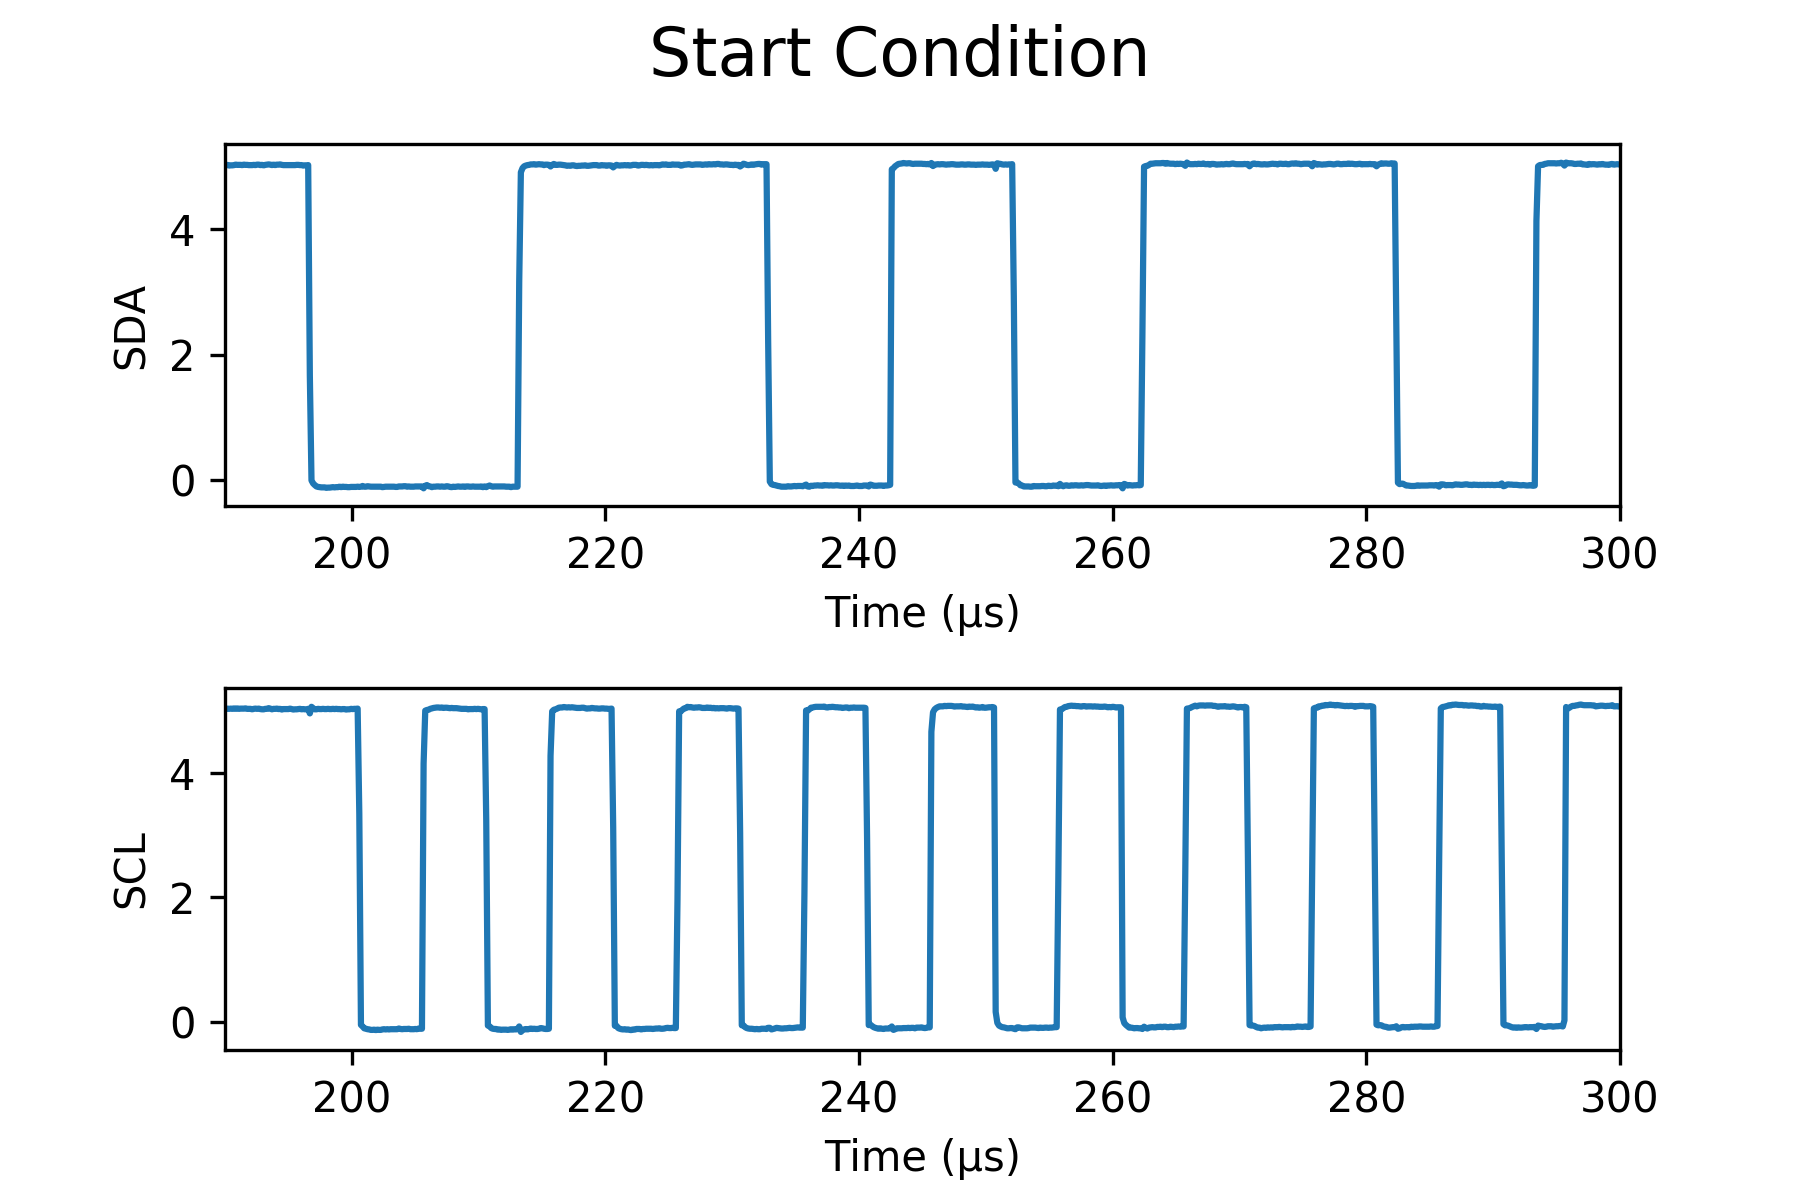

The table this chart was drawn from, first rows:
Time (s), Channel 1 (V), Channel 2 (V)
0.000584, 5.062, 5.116
0.0005841, 5.014, 5.02
0.0005841, 5.032, 5.057
0.0005841, 5.069, 5.079
0.0005841, 5.006, 5.013
0.0005841, 5.006, 5.028
0.0005841, 5.099, 5.127
0.0005841, 5.025, 5.05
0.0005841, 5.006, 5.028
0.0005841, 5.087, 5.094
0.0005841, 5.043, 5.046
0.0005842, 5.006, 5.028
0.0005842, 5.099, 5.101
0.0005842, 5.062, 5.083
0.0005842, 5.025, 5.024
0.0005842, 5.076, 5.097
0.0005842, 5.05, 5.064
0.0005842, 4.999, 5.002
0.0005842, 5.05, 5.064
0.0005842, 5.08, 5.083
0.0005842, 5.014, 5.017
0.0005843, 5.05, 5.064
0.0005843, 5.062, 5.09
0.0005843, 5.002, 5.006
0.0005843, 5.058, 5.075
0.0005843, 5.087, 5.127
0.0005843, 5.017, 5.017
0.0005843, 5.039, 5.064
0.0005843, 5.076, 5.086
0.0005843, 4.995, 5.013
0.0005843, 5.032, 5.05
0.0005844, 5.087, 5.116
0.0005844, 5.036, 5.042
0.0005844, 5.014, 5.035
0.0005844, 5.087, 5.116
0.0005844, 5.021, 5.061
0.0005844, 4.984, 5.028
0.0005844, 5.062, 5.094
0.0005844, 5.043, 5.083
0.0005844, 5.01, 5.028
0.0005844, 5.043, 5.083
0.0005845, 5.058, 5.083
0.0005845, 5.002, 5.035
0.0005845, 5.054, 5.075
0.0005845, 5.069, 5.086
0.0005845, 5.006, 5.028
0.0005845, 5.058, 5.075
0.0005845, 5.05, 5.061
0.0005845, 4.954, 5.002
0.0005845, 5.058, 5.072
0.0005845, 5.08, 5.108
0.0005846, 4.999, 5.013
0.0005846, 5.047, 5.075
0.0005846, 5.076, 5.119
0.0005846, 4.991, 5.02
0.0005846, 5.006, 5.031
0.0005846, 5.132, 5.145
0.0005846, 5.036, 5.046
0.0005846, 4.991, 5.028
0.0005846, 5.073, 5.112
... 8,132 more rows
